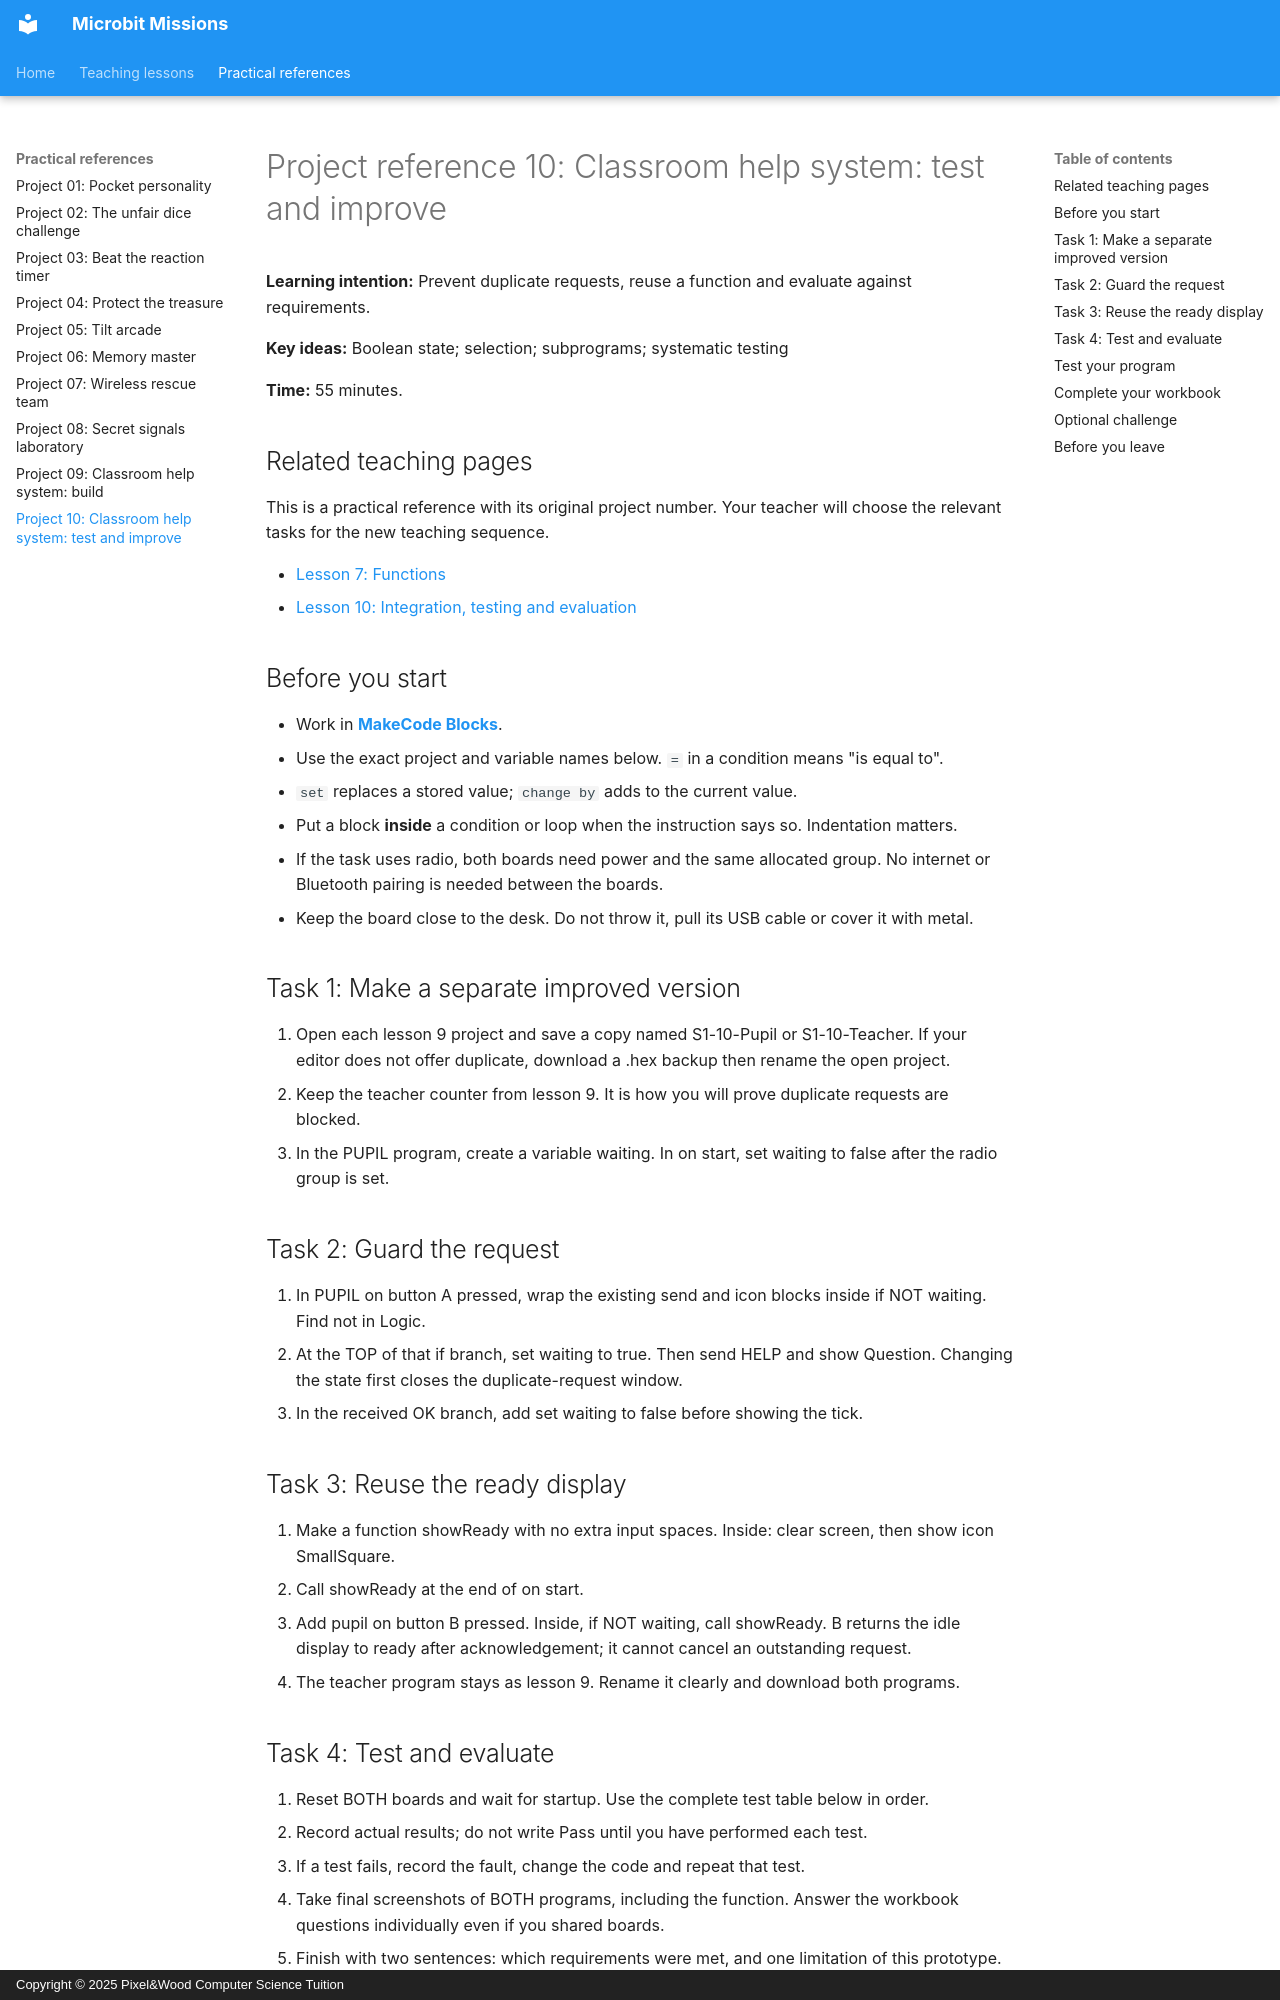

repository: Mr-Wood-CS/Microbit-Missions · page: 10-classroom-help-test/index.html · generator: mkdocs · copyright: Copyright © 2025 Pixel&Wood Computer Science Tuition

# Project reference 10: Classroom help system: test and improve

**Learning intention:** Prevent duplicate requests, reuse a function and evaluate against requirements.

**Key ideas:** Boolean state; selection; subprograms; systematic testing

**Time:** 55 minutes.

## Related teaching pages

This is a practical reference with its original project number. Your teacher will choose the relevant tasks for the new teaching sequence.

- [Lesson 7: Functions](concepts/07-functions.md)
- [Lesson 10: Integration, testing and evaluation](concepts/10-testing-evaluation.md)

## Before you start

- Work in [**MakeCode Blocks**](https://makecode.microbit.org/){ target="_blank" rel="noopener noreferrer" }.
- Use the exact project and variable names below. `=` in a condition means "is equal to".
- `set` replaces a stored value; `change by` adds to the current value.
- Put a block **inside** a condition or loop when the instruction says so. Indentation matters.
- If the task uses radio, both boards need power and the same allocated group. No internet or Bluetooth pairing is needed between the boards.
- Keep the board close to the desk. Do not throw it, pull its USB cable or cover it with metal.

## Task 1: Make a separate improved version

1. Open each lesson 9 project and save a copy named S1-10-Pupil or S1-10-Teacher. If your editor does not offer duplicate, download a .hex backup then rename the open project.
2. Keep the teacher counter from lesson 9. It is how you will prove duplicate requests are blocked.
3. In the PUPIL program, create a variable waiting. In on start, set waiting to false after the radio group is set.

## Task 2: Guard the request

1. In PUPIL on button A pressed, wrap the existing send and icon blocks inside if NOT waiting. Find not in Logic.
2. At the TOP of that if branch, set waiting to true. Then send HELP and show Question. Changing the state first closes the duplicate-request window.
3. In the received OK branch, add set waiting to false before showing the tick.

## Task 3: Reuse the ready display

1. Make a function showReady with no extra input spaces. Inside: clear screen, then show icon SmallSquare.
2. Call showReady at the end of on start.
3. Add pupil on button B pressed. Inside, if NOT waiting, call showReady. B returns the idle display to ready after acknowledgement; it cannot cancel an outstanding request.
4. The teacher program stays as lesson 9. Rename it clearly and download both programs.
